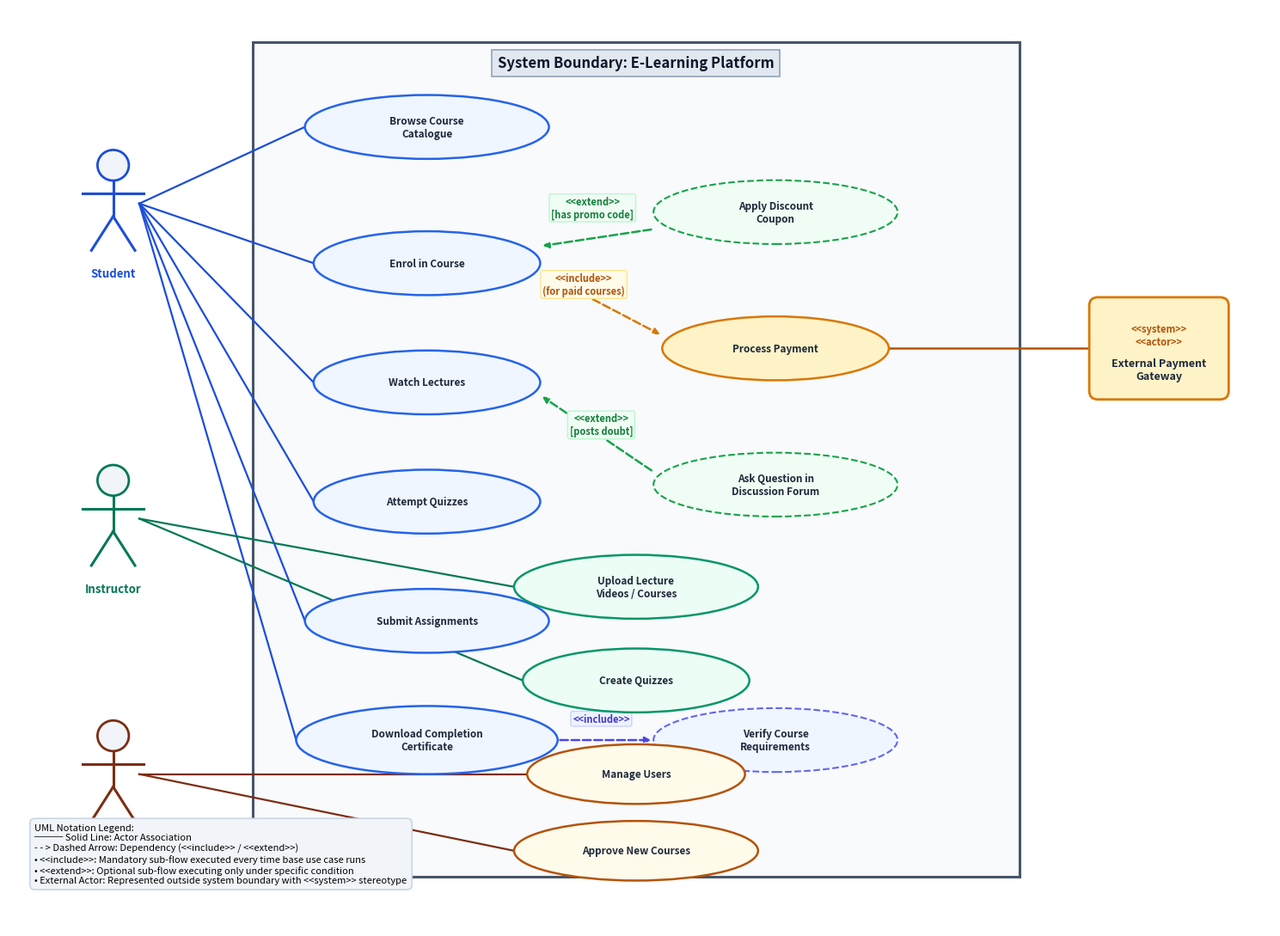

This figure's Python source: (Note: this script raises an exception after producing the figure.)
"""
Q3: E-Learning Platform UML Use Case Diagram Generator
Generates high-resolution use_case_diagram.png adhering strictly to UML 2.5 standards:
- System Boundary: E-Learning Platform
- Primary Actors: Student, Instructor, Administrator
- External Supporting Actor: External Payment Gateway
- Associations, <<include>>, and <<extend>> relationships
"""

import os
import matplotlib.pyplot as plt
import matplotlib.patches as patches

def draw_stick_figure(ax, x, y, label, role_color="#1E293B", is_system=False):
    """Draws a standard UML Actor stick figure or external system box."""
    if is_system:
        # External System Actor: Box with <<actor>> / <<system>> stereotype
        box = patches.FancyBboxPatch(
            (x - 0.7, y - 0.5), 1.4, 1.0,
            boxstyle="round,pad=0.1",
            facecolor="#FEF3C7", edgecolor="#D97706", lw=2, zorder=5
        )
        ax.add_patch(box)
        ax.text(x, y + 0.15, "<<system>>\n<<actor>>", ha="center", va="center", fontsize=8, fontweight="bold", color="#B45309", zorder=6)
        ax.text(x, y - 0.25, label, ha="center", va="center", fontsize=9, fontweight="bold", color="#1E293B", zorder=6)
    else:
        # Human Actor Stick Figure
        # Head
        head = plt.Circle((x, y + 0.45), 0.18, facecolor="#F1F5F9", edgecolor=role_color, lw=2, zorder=5)
        ax.add_patch(head)
        # Body
        ax.plot([x, x], [y + 0.27, y - 0.15], color=role_color, lw=2.2, zorder=5)
        # Arms
        ax.plot([x - 0.35, x + 0.35], [y + 0.12, y + 0.12], color=role_color, lw=2.2, zorder=5)
        # Legs
        ax.plot([x, x - 0.25], [y - 0.15, y - 0.55], color=role_color, lw=2.2, zorder=5)
        ax.plot([x, x + 0.25], [y - 0.15, y - 0.55], color=role_color, lw=2.2, zorder=5)
        # Actor Label
        ax.text(x, y - 0.75, label, ha="center", va="top", fontsize=9.5, fontweight="bold", color=role_color, zorder=6)

def draw_use_case(ax, x, y, w, h, text, color="#EFF6FF", border="#3B82F6", is_included_or_extended=False):
    """Draws a standard UML Use Case ellipse."""
    ellipse = patches.Ellipse(
        (x, y), w, h,
        facecolor=color, edgecolor=border,
        lw=1.8 if not is_included_or_extended else 1.5,
        linestyle="-" if not is_included_or_extended else "--",
        zorder=4
    )
    ax.add_patch(ellipse)
    ax.text(x, y, text, ha="center", va="center", fontsize=8.5, fontweight="bold", color="#1E293B", zorder=5)

def render():
    fig, ax = plt.subplots(figsize=(15, 11), dpi=300)
    ax.set_facecolor("#FFFFFF")
    fig.patch.set_facecolor("#FFFFFF")

    # 1. System Boundary Box
    system_rect = patches.Rectangle(
        (2.8, 0.6), 8.8, 9.8,
        facecolor="#F8FAFC", edgecolor="#475569", lw=2.2, linestyle="-", zorder=1
    )
    ax.add_patch(system_rect)
    # System Title
    ax.text(7.2, 10.15, "System Boundary: E-Learning Platform", ha="center", va="center", 
            fontsize=12, fontweight="bold", color="#0F172A",
            bbox=dict(boxstyle="square,pad=0.4", facecolor="#E2E8F0", edgecolor="#94A3B8", lw=1.2), zorder=2)

    # 2. Actors Positions
    # Left primary actors
    draw_stick_figure(ax, 1.2, 8.5, "Student", role_color="#1D4ED8")
    draw_stick_figure(ax, 1.2, 4.8, "Instructor", role_color="#047857")
    draw_stick_figure(ax, 1.2, 1.8, "Administrator", role_color="#7C2D12")
    # Right external supporting actor
    draw_stick_figure(ax, 13.2, 6.8, "External Payment\nGateway", is_system=True)

    # 3. Use Cases Definitions (x, y, w, h, label, bg, border, is_sub)
    use_cases = {
        # Student Use Cases
        "browse":     (4.8, 9.4, 2.8, 0.75, "Browse Course\nCatalogue", "#EFF6FF", "#2563EB", False),
        "enrol":      (4.8, 7.8, 2.6, 0.75, "Enrol in Course", "#EFF6FF", "#2563EB", False),
        "watch":      (4.8, 6.4, 2.6, 0.75, "Watch Lectures", "#EFF6FF", "#2563EB", False),
        "quiz":       (4.8, 5.0, 2.6, 0.75, "Attempt Quizzes", "#EFF6FF", "#2563EB", False),
        "assign":     (4.8, 3.6, 2.8, 0.75, "Submit Assignments", "#EFF6FF", "#2563EB", False),
        "cert":       (4.8, 2.2, 3.0, 0.80, "Download Completion\nCertificate", "#EFF6FF", "#2563EB", False),

        # Included / Extended Use Cases
        "payment":    (8.8, 6.8, 2.6, 0.75, "Process Payment", "#FEF3C7", "#D97706", False),
        "coupon":     (8.8, 8.4, 2.8, 0.75, "Apply Discount\nCoupon", "#F0FDF4", "#16A34A", True),
        "forum":      (8.8, 5.2, 2.8, 0.75, "Ask Question in\nDiscussion Forum", "#F0FDF4", "#16A34A", True),
        "verify_comp":(8.8, 2.2, 2.8, 0.75, "Verify Course\nRequirements", "#EFF6FF", "#6366F1", True),

        # Instructor Use Cases
        "upload":     (7.2, 4.0, 2.8, 0.75, "Upload Lecture\nVideos / Courses", "#ECFDF5", "#059669", False),
        "create_quiz":(7.2, 2.9, 2.6, 0.75, "Create Quizzes", "#ECFDF5", "#059669", False),

        # Admin Use Cases
        "users":      (7.2, 1.8, 2.5, 0.70, "Manage Users", "#FFFBEB", "#B45309", False),
        "approve":    (7.2, 0.9, 2.8, 0.70, "Approve New Courses", "#FFFBEB", "#B45309", False),
    }

    for key, (ux, uy, uw, uh, text, bg, border, is_sub) in use_cases.items():
        draw_use_case(ax, ux, uy, uw, uh, text, color=bg, border=border, is_included_or_extended=is_sub)

    # 4. Draw Actor Associations (Solid Lines)
    # Student Associations
    student_pos = (1.5, 8.5)
    for target in ["browse", "enrol", "watch", "quiz", "assign", "cert"]:
        tx, ty, tw, th = use_cases[target][:4]
        ax.plot([student_pos[0], tx - tw/2], [student_pos[1], ty], color="#1D4ED8", lw=1.6, zorder=3)

    # Instructor Associations
    instr_pos = (1.5, 4.8)
    for target in ["upload", "create_quiz"]:
        tx, ty, tw, th = use_cases[target][:4]
        ax.plot([instr_pos[0], tx - tw/2], [instr_pos[1], ty], color="#047857", lw=1.6, zorder=3)

    # Admin Associations
    admin_pos = (1.5, 1.8)
    for target in ["users", "approve"]:
        tx, ty, tw, th = use_cases[target][:4]
        ax.plot([admin_pos[0], tx - tw/2], [admin_pos[1], ty], color="#7C2D12", lw=1.6, zorder=3)

    # External Payment Gateway Association
    gw_pos = (12.5, 6.8)
    px, py, pw, ph = use_cases["payment"][:4]
    ax.plot([gw_pos[0], px + pw/2], [gw_pos[1], py], color="#B45309", lw=1.8, zorder=3)

    # 5. Draw <<include>> and <<extend>> Relationships (Dashed Directed Arrows)
    # Enrol --<<include>>--> Process Payment
    ax.annotate(
        "", xy=(use_cases["payment"][0] - use_cases["payment"][2]/2, use_cases["payment"][1] + 0.15),
        xytext=(use_cases["enrol"][0] + use_cases["enrol"][2]/2, use_cases["enrol"][1] - 0.1),
        arrowprops=dict(arrowstyle="-|>", color="#D97706", lw=1.8, linestyle="dashed"),
        zorder=3
    )
    ax.text(6.6, 7.55, "<<include>>\n(for paid courses)", ha="center", va="center", fontsize=8, fontweight="bold", color="#B45309",
            bbox=dict(boxstyle="round,pad=0.2", facecolor="#FFFBEB", edgecolor="#FDE68A"))

    # Download Certificate --<<include>>--> Verify Course Requirements
    ax.annotate(
        "", xy=(use_cases["verify_comp"][0] - use_cases["verify_comp"][2]/2, use_cases["verify_comp"][1]),
        xytext=(use_cases["cert"][0] + use_cases["cert"][2]/2, use_cases["cert"][1]),
        arrowprops=dict(arrowstyle="-|>", color="#4F46E5", lw=1.8, linestyle="dashed"),
        zorder=3
    )
    ax.text(6.8, 2.45, "<<include>>", ha="center", va="center", fontsize=8, fontweight="bold", color="#4338CA",
            bbox=dict(boxstyle="round,pad=0.2", facecolor="#EEF2FF", edgecolor="#C7D2FE"))

    # Apply Discount Coupon --<<extend>>--> Enrol in Course
    # (Points from Extension use case to Base use case)
    ax.annotate(
        "", xy=(use_cases["enrol"][0] + use_cases["enrol"][2]/2, use_cases["enrol"][1] + 0.2),
        xytext=(use_cases["coupon"][0] - use_cases["coupon"][2]/2, use_cases["coupon"][1] - 0.2),
        arrowprops=dict(arrowstyle="-|>", color="#16A34A", lw=1.8, linestyle="dashed"),
        zorder=3
    )
    ax.text(6.7, 8.45, "<<extend>>\n[has promo code]", ha="center", va="center", fontsize=8, fontweight="bold", color="#15803D",
            bbox=dict(boxstyle="round,pad=0.2", facecolor="#F0FDF4", edgecolor="#BBF7D0"))

    # Ask Question --<<extend>>--> Watch Lectures
    ax.annotate(
        "", xy=(use_cases["watch"][0] + use_cases["watch"][2]/2, use_cases["watch"][1] - 0.15),
        xytext=(use_cases["forum"][0] - use_cases["forum"][2]/2, use_cases["forum"][1] + 0.15),
        arrowprops=dict(arrowstyle="-|>", color="#16A34A", lw=1.8, linestyle="dashed"),
        zorder=3
    )
    ax.text(6.8, 5.9, "<<extend>>\n[posts doubt]", ha="center", va="center", fontsize=8, fontweight="bold", color="#15803D",
            bbox=dict(boxstyle="round,pad=0.2", facecolor="#F0FDF4", edgecolor="#BBF7D0"))

    # Legend Card
    legend_text = (
        "UML Notation Legend:\n"
        "─── Solid Line: Actor Association\n"
        "- - > Dashed Arrow: Dependency (<<include>> / <<extend>>)\n"
        "• <<include>>: Mandatory sub-flow executed every time base use case runs\n"
        "• <<extend>>: Optional sub-flow executing only under specific condition\n"
        "• External Actor: Represented outside system boundary with <<system>> stereotype"
    )
    ax.text(0.3, 0.5, legend_text, fontsize=8, va="bottom", ha="left",
            bbox=dict(boxstyle="round,pad=0.5", facecolor="#F1F5F9", edgecolor="#CBD5E1", lw=1.2), zorder=6)

    ax.set_xlim(0.0, 14.5)
    ax.set_ylim(0.0, 10.8)
    ax.axis("off")
    plt.tight_layout()

    out_file = os.path.join(os.path.dirname(os.path.abspath(__file__)), "use_case_diagram.png")
    plt.savefig(out_file, dpi=300)
    plt.close()
    print(f"[+] Rendered UML Use Case diagram to: {out_file}")

if __name__ == "__main__":
    render()
